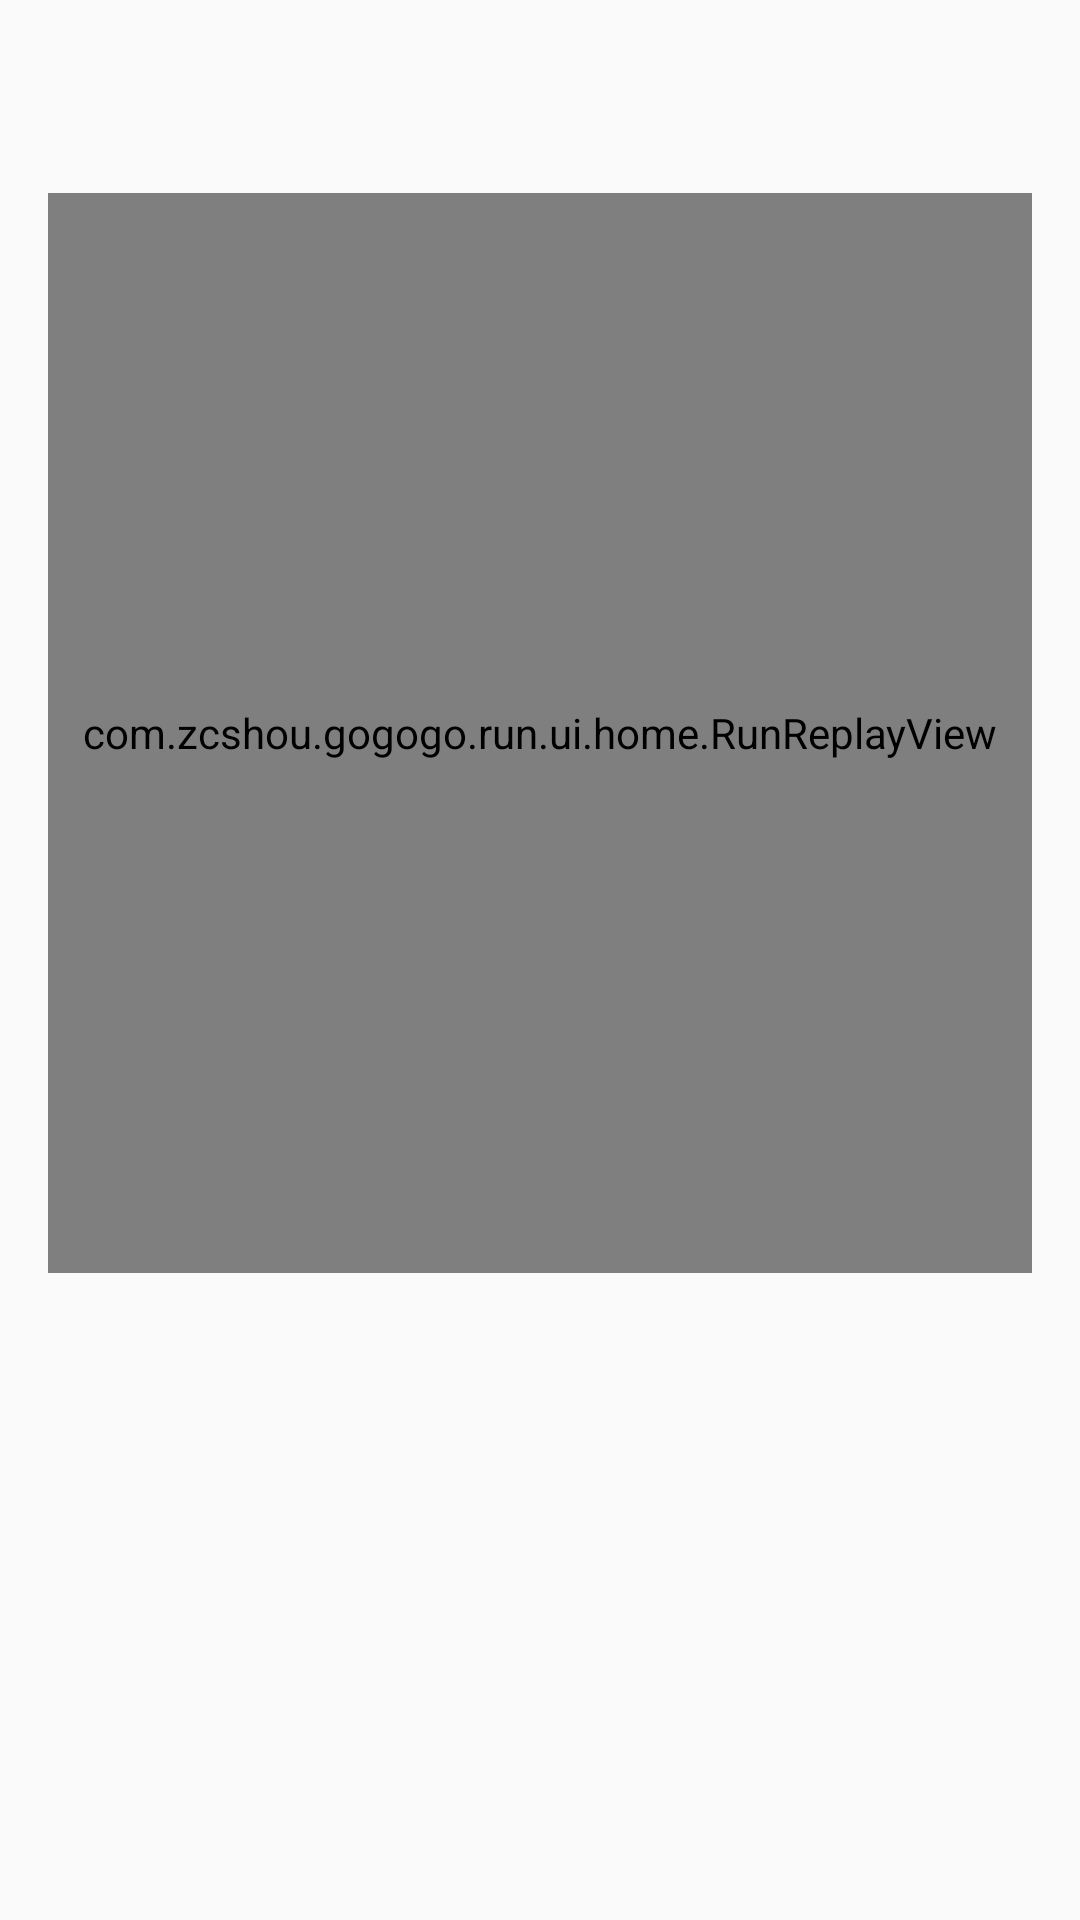

Android layout source for this screen:
<!-- AndroidManifest.xml: application theme AppTheme -->
<!-- res/layout/dialog_history_replay.xml -->
<?xml version="1.0" encoding="utf-8"?>
<LinearLayout xmlns:android="http://schemas.android.com/apk/res/android"
    android:layout_width="match_parent"
    android:layout_height="wrap_content"
    android:background="@android:color/transparent"
    android:orientation="vertical"
    android:padding="16dp">

    <TextView
        android:id="@+id/historyReplayTitle"
        android:layout_width="match_parent"
        android:layout_height="wrap_content"
        android:textColor="@color/pf_volt"
        android:textSize="16sp"
        android:textStyle="bold" />

    <TextView
        android:id="@+id/historyReplaySummary"
        android:layout_width="match_parent"
        android:layout_height="wrap_content"
        android:layout_marginTop="4dp"
        android:fontFeatureSettings="tnum"
        android:textColor="@color/pf_text_secondary"
        android:textSize="11sp" />

    <com.zcshou.gogogo.run.ui.home.RunReplayView
        android:id="@+id/historyReplayView"
        android:layout_width="match_parent"
        android:layout_height="360dp"
        android:layout_marginTop="8dp" />
</LinearLayout>
<!-- resources referenced by this layout -->
<resources>
  <color name="pf_text_secondary">#86868B</color>
  <color name="pf_volt">#1D1D1F</color>
  <style name="AppTheme" parent="Theme.AppCompat.Light.DarkActionBar" tools:targetApi="q">
          <item name="colorPrimary">@color/colorPrimary</item>
          <item name="colorPrimaryDark">@color/colorPrimary</item>
          <item name="colorAccent">@color/colorAccent</item>
          <item name="buttonStyle">@style/AppTheme.Button</item>
          <item name="android:statusBarColor">@android:color/transparent</item>
          <item name="android:forceDarkAllowed">false</item>
      </style>
  <color name="colorPrimary">@color/pf_volt</color>
  <color name="colorAccent">@color/pf_volt</color>
  <style name="AppTheme.Button" parent="Widget.AppCompat.Button.Colored">
          <item name="colorButtonNormal">@color/colorAccent</item>
      </style>
</resources>
